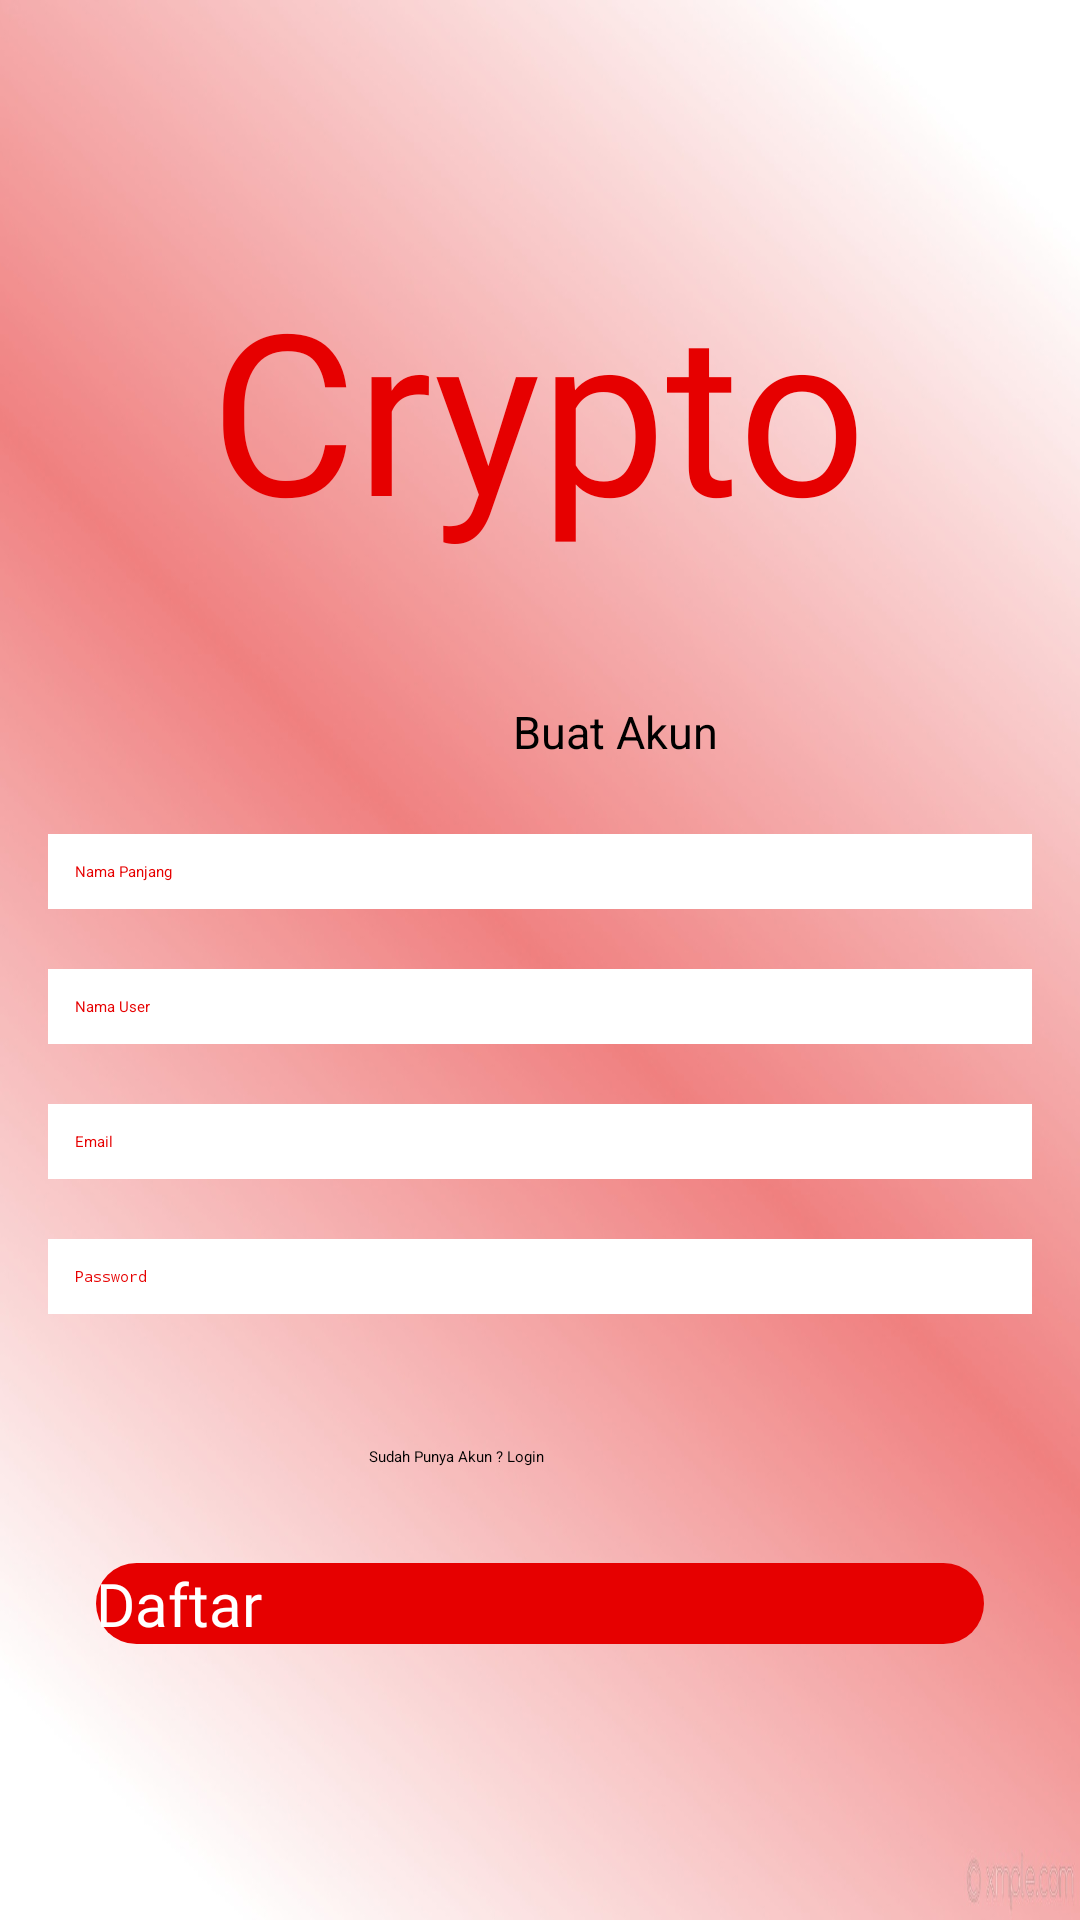

Write the Android layout XML for this screen, with the resource values it uses.
<!-- AndroidManifest.xml: application theme Theme.Crypto -->
<!-- res/layout/activity_daftar.xml -->
<?xml version="1.0" encoding="utf-8"?>
<androidx.constraintlayout.widget.ConstraintLayout xmlns:android="http://schemas.android.com/apk/res/android"
    xmlns:app="http://schemas.android.com/apk/res-auto"
    xmlns:tools="http://schemas.android.com/tools"
    android:layout_width="match_parent"
    android:layout_height="match_parent"
    android:background="@drawable/background"
    tools:context=".DaftarActivity">

    <TextView
        android:id="@+id/textView"
        android:layout_width="wrap_content"
        android:layout_height="wrap_content"
        android:layout_marginStart="135dp"
        android:layout_marginEnd="135dp"
        android:layout_marginBottom="32dp"
        android:fontFamily="@font/caesar_dressing"
        android:text="Crypto"
        android:textColor="#e60000"
        android:textSize="75sp"
        app:layout_constraintBottom_toTopOf="@+id/textView2"
        app:layout_constraintEnd_toEndOf="parent"
        app:layout_constraintHorizontal_bias="0.507"
        app:layout_constraintStart_toStartOf="parent"
        app:layout_constraintTop_toTopOf="parent"
        app:layout_constraintVertical_bias="0.844" />

    <EditText
        android:id="@+id/email"
        android:layout_width="0dp"
        android:layout_height="wrap_content"
        android:layout_marginStart="16dp"
        android:layout_marginEnd="16dp"
        android:layout_marginBottom="20dp"
        android:autofillHints=""
        android:background="@color/white"
        android:ems="10"
        android:hint="Email"
        android:inputType="textEmailAddress"
        android:padding="9dp"
        android:textColor="#e60000"
        app:layout_constraintBottom_toTopOf="@+id/password"
        app:layout_constraintEnd_toEndOf="parent"
        app:layout_constraintStart_toStartOf="parent" />

    <EditText
        android:id="@+id/namaPanjang"
        android:layout_width="0dp"
        android:layout_height="wrap_content"
        android:layout_marginStart="16dp"
        android:layout_marginEnd="16dp"
        android:layout_marginBottom="20dp"
        android:autofillHints=""
        android:background="@color/white"
        android:ems="10"
        android:hint="Nama Panjang"
        android:inputType="textPersonName"
        android:padding="9dp"
        android:textColor="#e60000"
        app:layout_constraintBottom_toTopOf="@+id/namaAkun"
        app:layout_constraintEnd_toEndOf="parent"
        app:layout_constraintHorizontal_bias="0.0"
        app:layout_constraintStart_toStartOf="parent" />

    <TextView
        android:id="@+id/createText"
        android:layout_width="wrap_content"
        android:layout_height="wrap_content"
        android:layout_marginStart="123dp"
        android:layout_marginEnd="124dp"
        android:layout_marginBottom="32dp"
        android:onClick="loginTextClicked"
        android:text="Sudah Punya Akun ? Login"
        app:layout_constraintBottom_toTopOf="@+id/daftarBtn"
        app:layout_constraintEnd_toEndOf="parent"
        app:layout_constraintHorizontal_bias="0.0"
        app:layout_constraintStart_toStartOf="parent" />

    <Button
        android:id="@+id/daftarBtn"
        android:layout_width="0dp"
        android:layout_height="wrap_content"
        android:layout_marginStart="32dp"
        android:layout_marginEnd="32dp"
        android:layout_marginBottom="92dp"
        android:background="@drawable/btn_red"
        android:textColor="@color/white"
        android:textSize="20sp"
        android:fontFamily="@font/caesar_dressing"
        android:onClick="signUpBtnClicked"
        android:text="Daftar"
        app:layout_constraintBottom_toBottomOf="parent"
        app:layout_constraintEnd_toEndOf="parent"
        app:layout_constraintHorizontal_bias="0.0"
        app:layout_constraintStart_toStartOf="parent" />

    <EditText
        android:id="@+id/namaAkun"
        android:layout_width="0dp"
        android:layout_height="wrap_content"
        android:layout_marginStart="16dp"
        android:layout_marginEnd="16dp"
        android:layout_marginBottom="20dp"
        android:autofillHints=""
        android:background="@color/white"
        android:ems="10"
        android:hint="Nama User"
        android:inputType="textPersonName"
        android:padding="9dp"
        android:textColor="#e60000"
        app:layout_constraintBottom_toTopOf="@+id/email"
        app:layout_constraintEnd_toEndOf="parent"
        app:layout_constraintStart_toStartOf="parent" />

    <EditText
        android:id="@+id/password"
        android:layout_width="0dp"
        android:layout_height="wrap_content"
        android:layout_marginStart="16dp"
        android:layout_marginEnd="16dp"
        android:layout_marginBottom="44dp"
        android:autofillHints=""
        android:background="@color/white"
        android:ems="10"
        android:hint="Password"
        android:inputType="textPassword"
        android:padding="9dp"
        android:textColor="#e60000"
        app:layout_constraintBottom_toTopOf="@+id/createText"
        app:layout_constraintEnd_toEndOf="parent"
        app:layout_constraintHorizontal_bias="0.0"
        app:layout_constraintStart_toStartOf="parent" />

    <TextView
        android:id="@+id/textView2"
        android:layout_width="wrap_content"
        android:layout_height="wrap_content"
        android:layout_marginStart="171dp"
        android:layout_marginEnd="172dp"
        android:layout_marginBottom="24dp"
        android:text="Buat Akun"
        android:textSize="15sp"
        app:layout_constraintBottom_toTopOf="@+id/namaPanjang"
        app:layout_constraintEnd_toEndOf="parent"
        app:layout_constraintHorizontal_bias="0.0"
        app:layout_constraintStart_toStartOf="parent" />

</androidx.constraintlayout.widget.ConstraintLayout>
<!-- resources referenced by this layout -->
<resources>
  <!-- drawable background: jpg bitmap (drawable-v24, 131399 bytes) -->
  <!-- drawable btn_red (drawable) -->
  <?xml version="1.0" encoding="utf-8"?>
  <shape android:shape="rectangle" xmlns:android="http://schemas.android.com/apk/res/android">
      <solid android:color="#e60000"/>
      <corners android:radius="15dp"/>
  </shape>
  <style name="Theme.Crypto" parent="Theme.AppCompat.Light.NoActionBar">
          
          <item name="colorPrimary">@color/purple_200</item>
          <item name="colorPrimaryVariant">@color/purple_700</item>
          <item name="colorOnPrimary">@color/black</item>
          
          <item name="colorSecondary">@color/teal_200</item>
          <item name="colorSecondaryVariant">@color/teal_200</item>
          <item name="colorOnSecondary">@color/black</item>
          
          <item name="android:statusBarColor" tools:targetApi="l">?attr/colorPrimaryVariant</item>
          
      </style>
  <!-- not gathered from this repository: default colours our renderer supplied (Android Studio template values) -->
  <color name="purple_200">#FFBB86FC</color>
  <color name="purple_700">#FF3700B3</color>
  <color name="teal_200">#FF03DAC5</color>
  <color name="black">#FF000000</color>
  <color name="white">#FFFFFFFF</color>
</resources>
